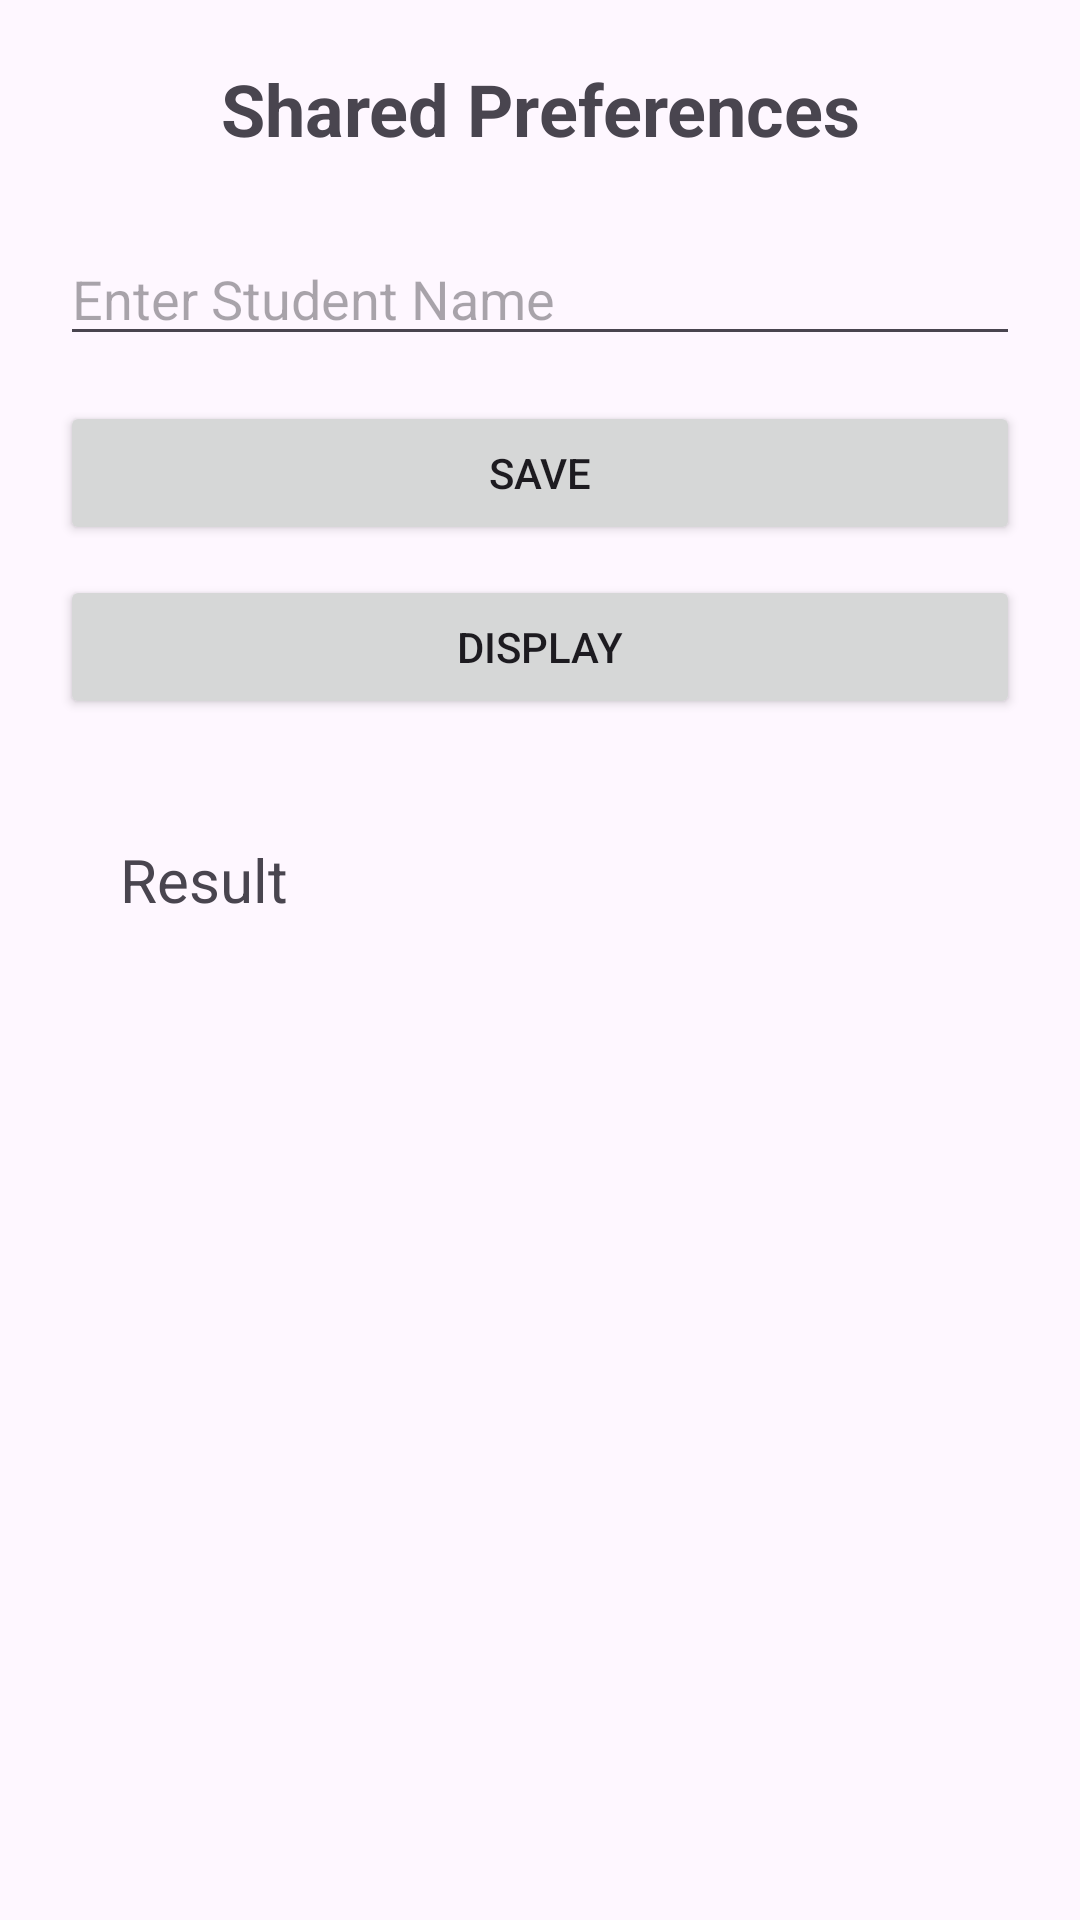

Android layout source for this screen:
<!-- AndroidManifest.xml: application theme Theme.Practical2108 -->
<!-- res/layout/shared_preferences.xml -->
<?xml version="1.0" encoding="utf-8"?>
<LinearLayout
    xmlns:android="http://schemas.android.com/apk/res/android"
    android:layout_width="match_parent"
    android:layout_height="match_parent"
    android:orientation="vertical"
    android:padding="20dp">

    <TextView
        android:layout_width="match_parent"
        android:layout_height="wrap_content"
        android:text="Shared Preferences"
        android:textSize="24sp"
        android:textStyle="bold"
        android:gravity="center"
        android:layout_marginBottom="25dp"/>

    <EditText
        android:id="@+id/edtName"
        android:layout_width="match_parent"
        android:layout_height="wrap_content"
        android:hint="Enter Student Name"
        android:inputType="textPersonName"/>

    <Button
        android:id="@+id/btnSave"
        android:layout_width="match_parent"
        android:layout_height="wrap_content"
        android:text="SAVE"
        android:layout_marginTop="15dp"/>

    <Button
        android:id="@+id/btnDisplay"
        android:layout_width="match_parent"
        android:layout_height="wrap_content"
        android:text="DISPLAY"
        android:layout_marginTop="10dp"/>

    <TextView
        android:id="@+id/txtResult"
        android:layout_width="match_parent"
        android:layout_height="wrap_content"
        android:text="Result"
        android:textSize="20sp"
        android:padding="20dp"
        android:layout_marginTop="20dp"/>

</LinearLayout>
<!-- resources referenced by this layout -->
<resources>
  <style name="Theme.Practical2108" parent="Base.Theme.Practical2108" />
  <style name="Base.Theme.Practical2108" parent="Theme.Material3.DayNight.NoActionBar">
          
          
      </style>
</resources>
